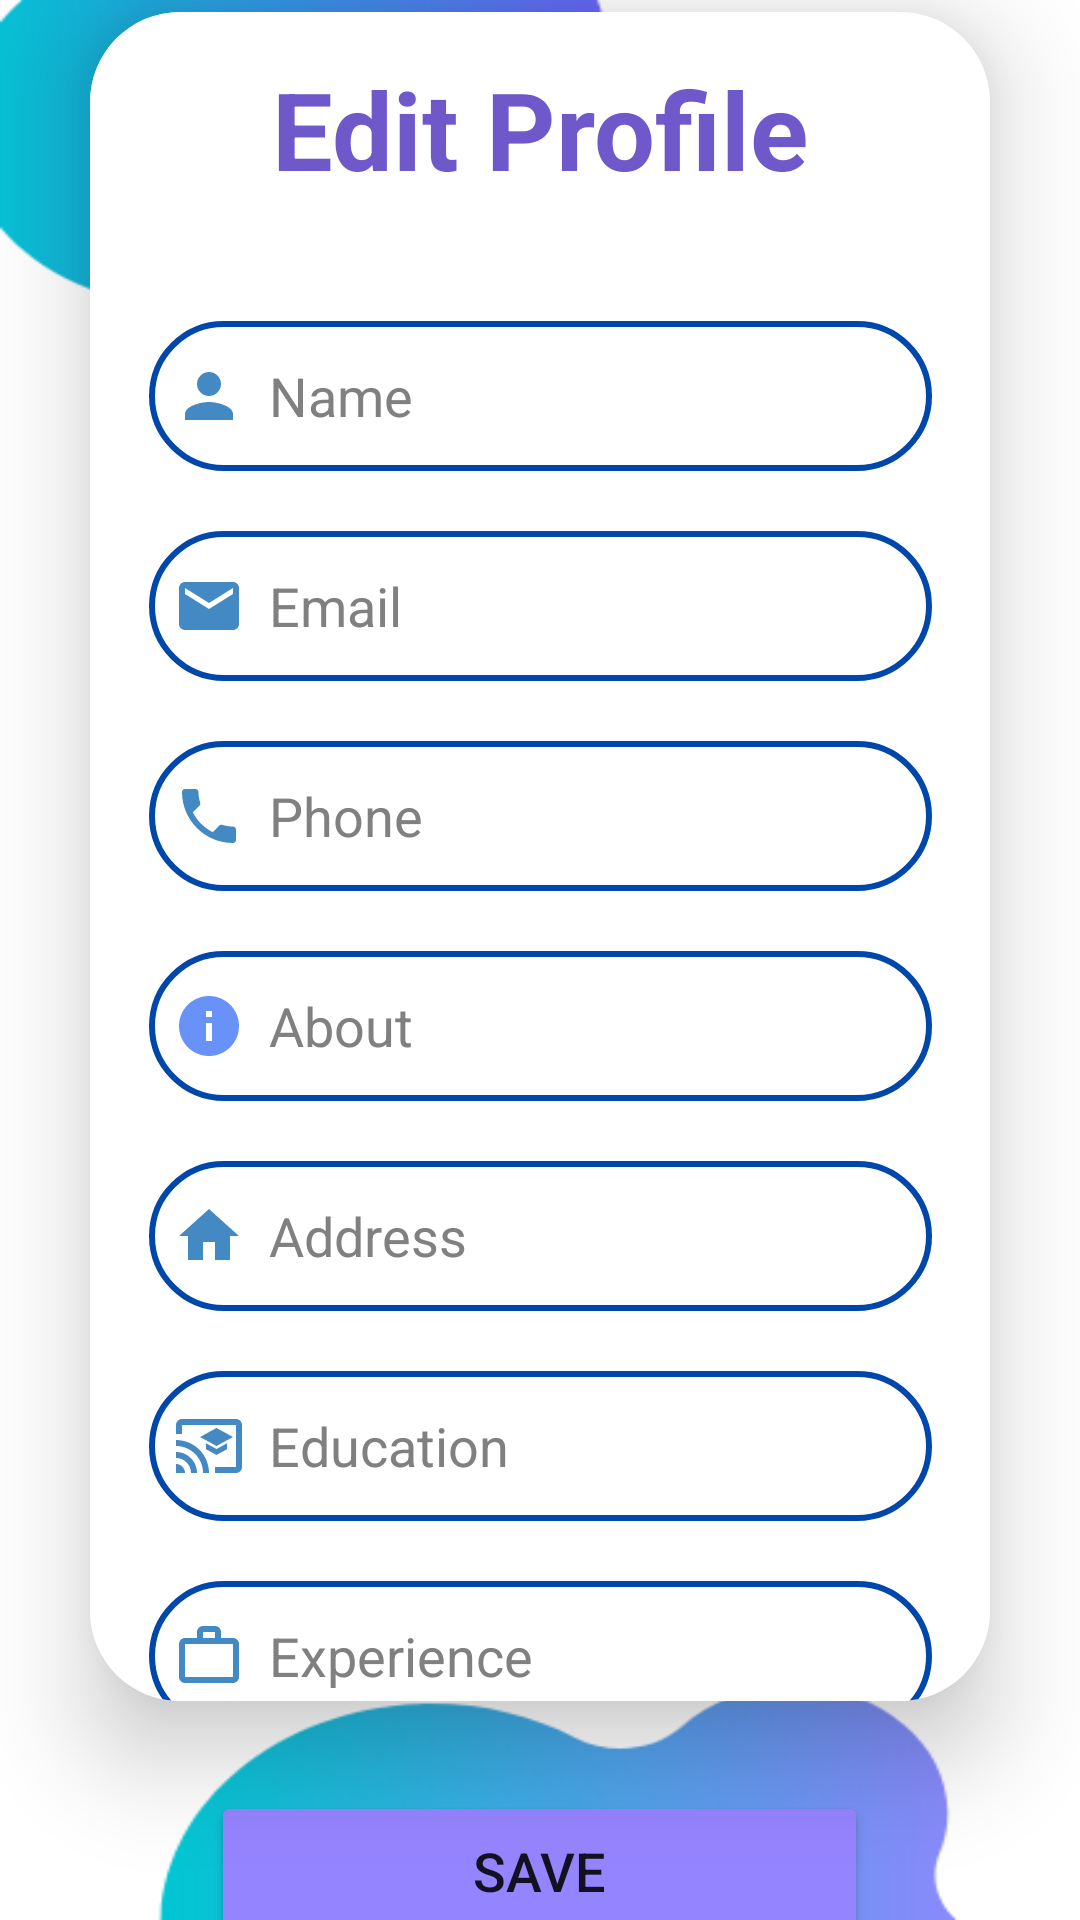

Reconstruct the res/layout file that produces this screen, plus the resources it refers to.
<!-- AndroidManifest.xml: application theme Theme.BottomNavigation -->
<!-- res/layout/fragment_edit_profile_d.xml -->
<?xml version="1.0" encoding="utf-8"?>
<LinearLayout
    xmlns:android="http://schemas.android.com/apk/res/android"
    xmlns:app="http://schemas.android.com/apk/res-auto"
    xmlns:tools="http://schemas.android.com/tools"
    android:layout_width="match_parent"
    android:layout_height="match_parent"
    android:orientation="vertical"
    android:gravity="center"
    android:id="@+id/frame_layout"
    android:background="@drawable/pagebkg1"
    tools:context=".doctor.EditProfileFragmentD">

    <androidx.cardview.widget.CardView
        android:layout_width="wrap_content"
        android:layout_height="563dp"
        android:layout_margin="30dp"
        app:cardCornerRadius="30dp"
        app:cardElevation="20dp">
        <ScrollView
            android:layout_width="309dp"
            android:layout_height="582dp"
            android:layout_gravity="center"
            android:layout_marginTop="10dp"
            android:layout_marginBottom="10dp"
            android:paddingBottom="8dp">

            <LinearLayout
                android:layout_width="match_parent"
                android:layout_height="wrap_content"
                android:orientation="vertical"
                android:layout_gravity="center_horizontal"
                android:padding="24dp"
                android:background="@drawable/custom_edittext1">

                <TextView
                    android:layout_width="match_parent"
                    android:layout_height="wrap_content"
                    android:text="Edit Profile"
                    android:textSize="36sp"
                    android:textAlignment="center"
                    android:textStyle="bold"
                    android:textColor="@color/slateblue"/>

                <EditText
                    android:layout_width="match_parent"
                    android:layout_height="50dp"
                    android:id="@+id/editName"
                    android:background="@drawable/custom_edittext1"
                    android:layout_marginTop="40dp"
                    android:padding="8dp"
                    android:hint="Name"
                    android:textColorHint="@color/gray"
                    android:drawableLeft="@drawable/ic_baseline_person_25"
                    android:drawablePadding="8dp"
                    android:textColor="@color/black"/>

                <EditText
                    android:layout_width="match_parent"
                    android:layout_height="50dp"
                    android:id="@+id/editEmail"
                    android:background="@drawable/custom_edittext1"
                    android:layout_marginTop="20dp"
                    android:padding="8dp"
                    android:hint="Email"
                    android:textColorHint="@color/gray"
                    android:drawableLeft="@drawable/ic_baseline_email_25"
                    android:drawablePadding="8dp"
                    android:textColor="@color/black"/>
                <EditText
                    android:layout_width="match_parent"
                    android:layout_height="50dp"
                    android:id="@+id/editPhone"
                    android:background="@drawable/custom_edittext1"
                    android:layout_marginTop="20dp"
                    android:padding="8dp"
                    android:hint="Phone"
                    android:textColorHint="@color/gray"
                    android:drawableLeft="@drawable/ic_baseline_phone_25"
                    android:drawablePadding="8dp"
                    android:textColor="@color/black"/>
                <EditText
                    android:layout_width="match_parent"
                    android:layout_height="50dp"
                    android:id="@+id/editAbout"
                    android:background="@drawable/custom_edittext1"
                    android:layout_marginTop="20dp"
                    android:padding="8dp"
                    android:hint="About"
                    android:textColorHint="@color/gray"
                    android:drawableLeft="@drawable/ic_baseline_info_25"
                    android:drawablePadding="8dp"
                    android:textColor="@color/black"/>
                <EditText
                    android:layout_width="match_parent"
                    android:layout_height="50dp"
                    android:id="@+id/editAddress"
                    android:background="@drawable/custom_edittext1"
                    android:layout_marginTop="20dp"
                    android:padding="8dp"
                    android:hint="Address"
                    android:textColorHint="@color/gray"
                    android:drawableLeft="@drawable/ic_baseline_home_25"
                    android:drawablePadding="8dp"
                    android:textColor="@color/black"/>

                <EditText
                    android:layout_width="match_parent"
                    android:layout_height="50dp"
                    android:id="@+id/editEducation"
                    android:background="@drawable/custom_edittext1"
                    android:layout_marginTop="20dp"
                    android:padding="8dp"
                    android:hint="Education"
                    android:textColorHint="@color/gray"
                    android:drawableLeft="@drawable/baseline_cast_for_education_25"
                    android:drawablePadding="8dp"
                    android:textColor="@color/black"/>
                <EditText
                    android:layout_width="match_parent"
                    android:layout_height="50dp"
                    android:id="@+id/editExperience"
                    android:background="@drawable/custom_edittext1"
                    android:layout_marginTop="20dp"
                    android:padding="8dp"
                    android:hint="Experience"
                    android:textColorHint="@color/gray"
                    android:drawableLeft="@drawable/baseline_work_outline_24"
                    android:drawablePadding="8dp"
                    android:textColor="@color/black"/>

                <EditText
                    android:id="@+id/editPassword"
                    android:layout_width="match_parent"
                    android:layout_height="50dp"
                    android:layout_marginTop="20dp"
                    android:background="@drawable/custom_edittext1"
                    android:drawableLeft="@drawable/ic_baseline_lock_25"
                    android:drawablePadding="8dp"
                    android:hint="Password"
                    android:textColorHint="@color/gray"
                    android:inputType="textPassword"
                    android:padding="8dp"
                    android:textColor="@color/black" />

            </LinearLayout>
        </ScrollView>
    </androidx.cardview.widget.CardView>

    <Button
        android:id="@+id/saveButton"
        android:layout_width="219dp"
        android:layout_height="53dp"
        android:layout_gravity="center_horizontal|bottom"
        android:layout_marginBottom="16dp"
        android:backgroundTint="@color/purple_100"
        android:gravity="center"
        android:text="Save"
        android:textSize="18sp"
        app:cornerRadius="20dp" />

</LinearLayout>
<!-- resources referenced by this layout -->
<resources>
  <color name="black">#FF000000</color>
  <color name="gray">#808080</color>
  <color name="purple_100">#9584FF</color>
  <color name="slateblue"> #6F58C9</color>
  <!-- drawable baseline_work_outline_24 (drawable) -->
  <vector xmlns:android="http://schemas.android.com/apk/res/android" android:height="24dp" android:tint="#438AC4" android:viewportHeight="24" android:viewportWidth="24" android:width="24dp">
        
      <path android:fillColor="@android:color/white" android:fillType="evenOdd" android:pathData="M14,6L14,4h-4v2h4zM4,8v11h16L20,8L4,8zM20,6c1.11,0 2,0.89 2,2v11c0,1.11 -0.89,2 -2,2L4,21c-1.11,0 -2,-0.89 -2,-2l0.01,-11c0,-1.11 0.88,-2 1.99,-2h4L8,4c0,-1.11 0.89,-2 2,-2h4c1.11,0 2,0.89 2,2v2h4z"/>
      
  </vector>
  <!-- drawable custom_edittext1 (drawable) -->
  <?xml version="1.0" encoding="utf-8"?>
  <shape xmlns:android="http://schemas.android.com/apk/res/android"
      android:shape="rectangle">
      <solid
          android:color="@android:color/white"
          />
  
      <stroke
          android:width="2dp"
          android:color="@color/blue"
          />
      <corners
          android:radius="30dp"/>
  </shape>
  <!-- drawable ic_baseline_email_25 (drawable) -->
  <vector xmlns:android="http://schemas.android.com/apk/res/android" android:height="24dp" android:tint="#438AC4" android:viewportHeight="24" android:viewportWidth="24" android:width="24dp">
        
      <path android:fillColor="@android:color/white" android:pathData="M20,4L4,4c-1.1,0 -1.99,0.9 -1.99,2L2,18c0,1.1 0.9,2 2,2h16c1.1,0 2,-0.9 2,-2L22,6c0,-1.1 -0.9,-2 -2,-2zM20,8l-8,5 -8,-5L4,6l8,5 8,-5v2z"/>
      
  </vector>
  <!-- drawable ic_baseline_home_25 (drawable) -->
  <vector xmlns:android="http://schemas.android.com/apk/res/android" android:height="24dp" android:tint="#438AC4" android:viewportHeight="24" android:viewportWidth="24" android:width="24dp">
        
      <path android:fillColor="@android:color/white" android:pathData="M10,20v-6h4v6h5v-8h3L12,3 2,12h3v8z"/>
      
  </vector>
  <!-- drawable ic_baseline_info_25 (drawable) -->
  <vector xmlns:android="http://schemas.android.com/apk/res/android" android:height="24dp" android:tint="#6892F7" android:viewportHeight="24" android:viewportWidth="24" android:width="24dp">
        
      <path android:fillColor="@android:color/white" android:pathData="M12,2C6.48,2 2,6.48 2,12s4.48,10 10,10 10,-4.48 10,-10S17.52,2 12,2zM13,17h-2v-6h2v6zM13,9h-2L11,7h2v2z"/>
      
  </vector>
  <!-- drawable ic_baseline_lock_25 (drawable) -->
  <vector xmlns:android="http://schemas.android.com/apk/res/android" android:height="24dp" android:tint="#438AC4" android:viewportHeight="24" android:viewportWidth="24" android:width="24dp">
        
      <path android:fillColor="@android:color/white" android:pathData="M18,8h-1L17,6c0,-2.76 -2.24,-5 -5,-5S7,3.24 7,6v2L6,8c-1.1,0 -2,0.9 -2,2v10c0,1.1 0.9,2 2,2h12c1.1,0 2,-0.9 2,-2L20,10c0,-1.1 -0.9,-2 -2,-2zM12,17c-1.1,0 -2,-0.9 -2,-2s0.9,-2 2,-2 2,0.9 2,2 -0.9,2 -2,2zM15.1,8L8.9,8L8.9,6c0,-1.71 1.39,-3.1 3.1,-3.1 1.71,0 3.1,1.39 3.1,3.1v2z"/>
      
  </vector>
  <!-- drawable ic_baseline_person_25 (drawable) -->
  <vector xmlns:android="http://schemas.android.com/apk/res/android" android:height="24dp" android:tint="#438AC4" android:viewportHeight="24" android:viewportWidth="24" android:width="24dp">
        
      <path android:fillColor="@android:color/white" android:pathData="M12,12c2.21,0 4,-1.79 4,-4s-1.79,-4 -4,-4 -4,1.79 -4,4 1.79,4 4,4zM12,14c-2.67,0 -8,1.34 -8,4v2h16v-2c0,-2.66 -5.33,-4 -8,-4z"/>
      
  </vector>
  <color name="blue">#0047AB</color>
  <color name="lavender">#1695A3</color>
  <color name="white">#FFFFFFFF</color>
  <color name="teal_200">#FF03DAC5</color>
  <color name="teal_700">#FF018786</color>
  <style name="BottomNavigationStyle" parent="Widget.MaterialComponents.BottomNavigationView.Colored">
          <item name="itemIconTint">@color/black</item>
          <item name="itemTextColor">@color/black</item>
          <item name="backgroundTint">@android:color/white</item>
      </style>
</resources>
